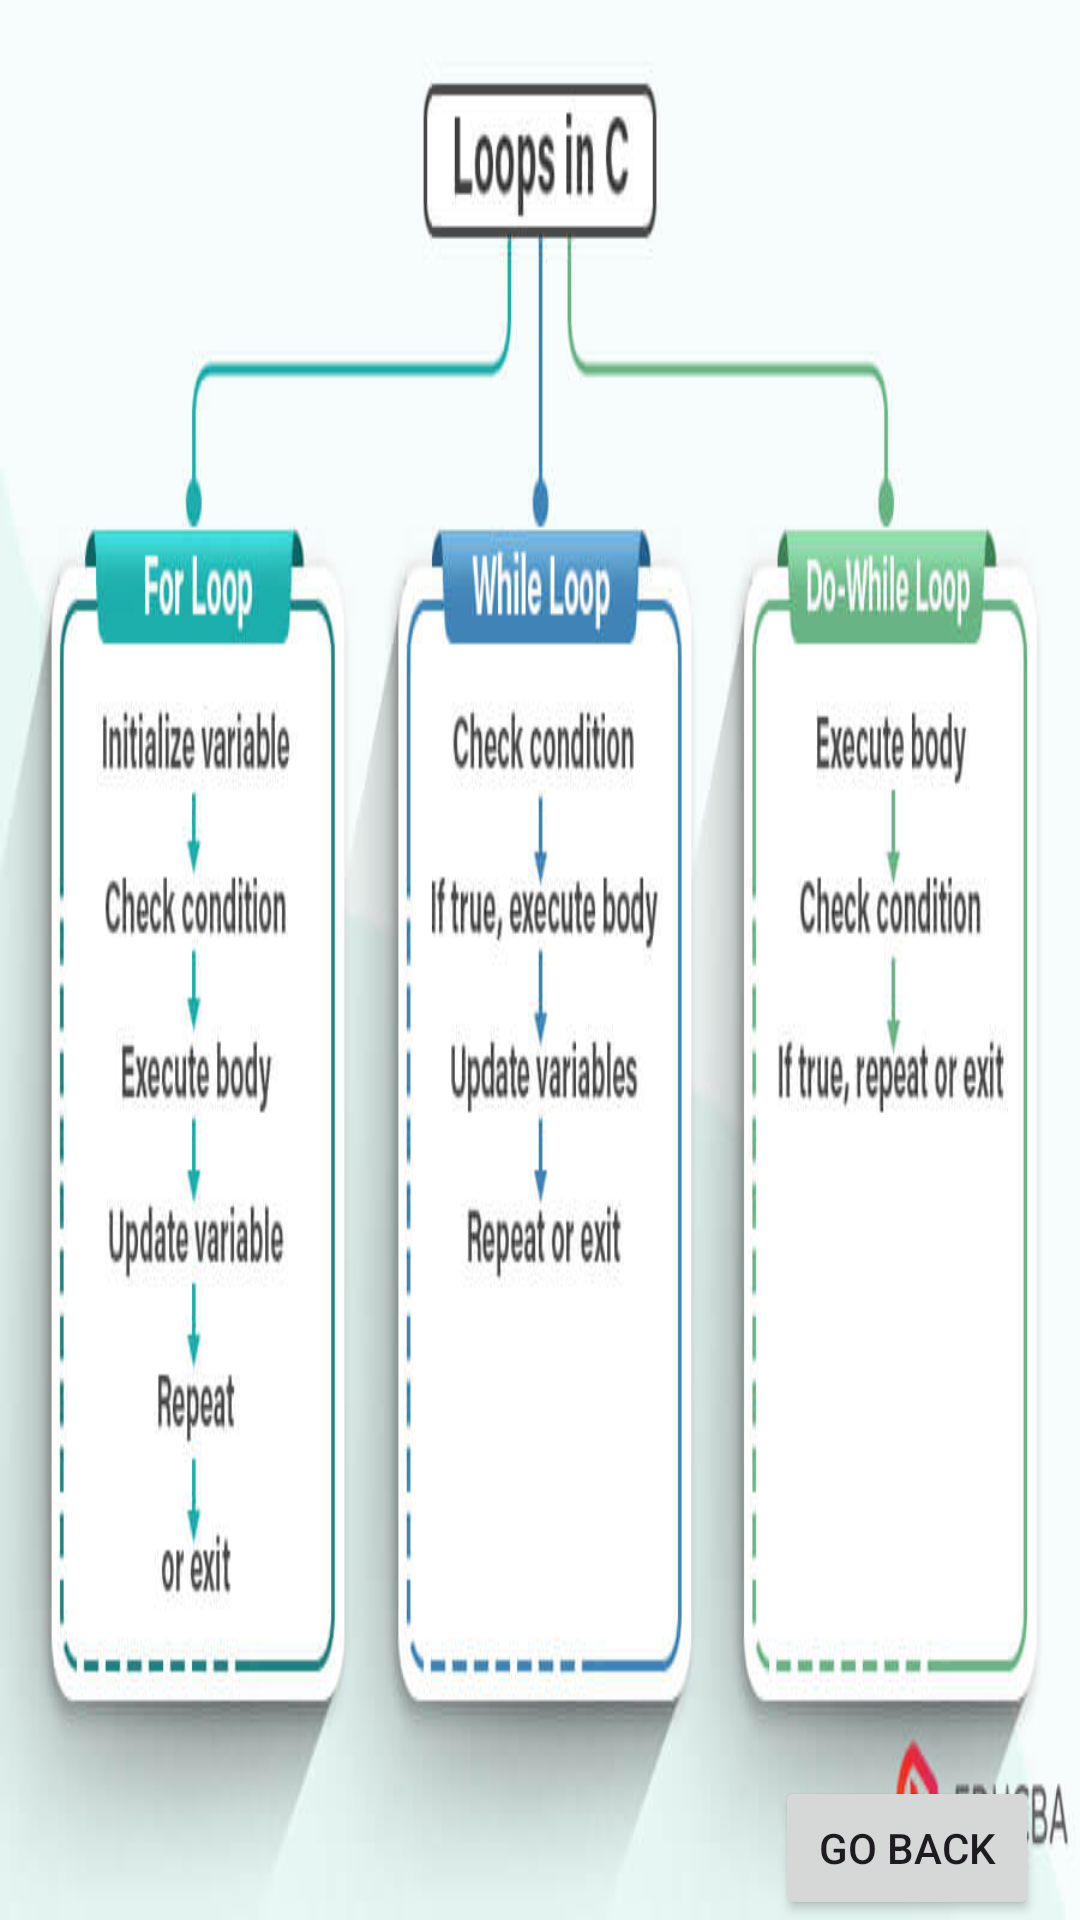

Produce the Android XML layout that renders to this screen, including the resource entries it uses.
<!-- AndroidManifest.xml: application theme Theme.Notesbyrishu -->
<!-- res/layout/activity_loops.xml -->
<?xml version="1.0" encoding="utf-8"?>
<androidx.constraintlayout.widget.ConstraintLayout xmlns:android="http://schemas.android.com/apk/res/android"
    xmlns:app="http://schemas.android.com/apk/res-auto"
    xmlns:tools="http://schemas.android.com/tools"
    android:id="@+id/main"
    android:layout_width="match_parent"
    android:background="@drawable/loopsfic"
    android:layout_height="match_parent"
    tools:context=".Loops">

    <Button
        android:id="@+id/go_back_button"
        android:layout_width="wrap_content"
        android:layout_height="wrap_content"
        android:text="Go Back"
        app:layout_constraintBottom_toBottomOf="parent"
        app:layout_constraintEnd_toEndOf="parent"
        app:layout_constraintHorizontal_bias="0.95"
        app:layout_constraintStart_toStartOf="parent"
        app:layout_constraintTop_toTopOf="parent"
        app:layout_constraintVertical_bias="1.0" />

</androidx.constraintlayout.widget.ConstraintLayout>
<!-- resources referenced by this layout -->
<resources>
  <!-- drawable loopsfic: jpg bitmap (drawable, 40697 bytes) -->
  <style name="Theme.Notesbyrishu" parent="Base.Theme.Notesbyrishu" />
  <style name="Base.Theme.Notesbyrishu" parent="Theme.Material3.DayNight.NoActionBar">
          
          
      </style>
</resources>
